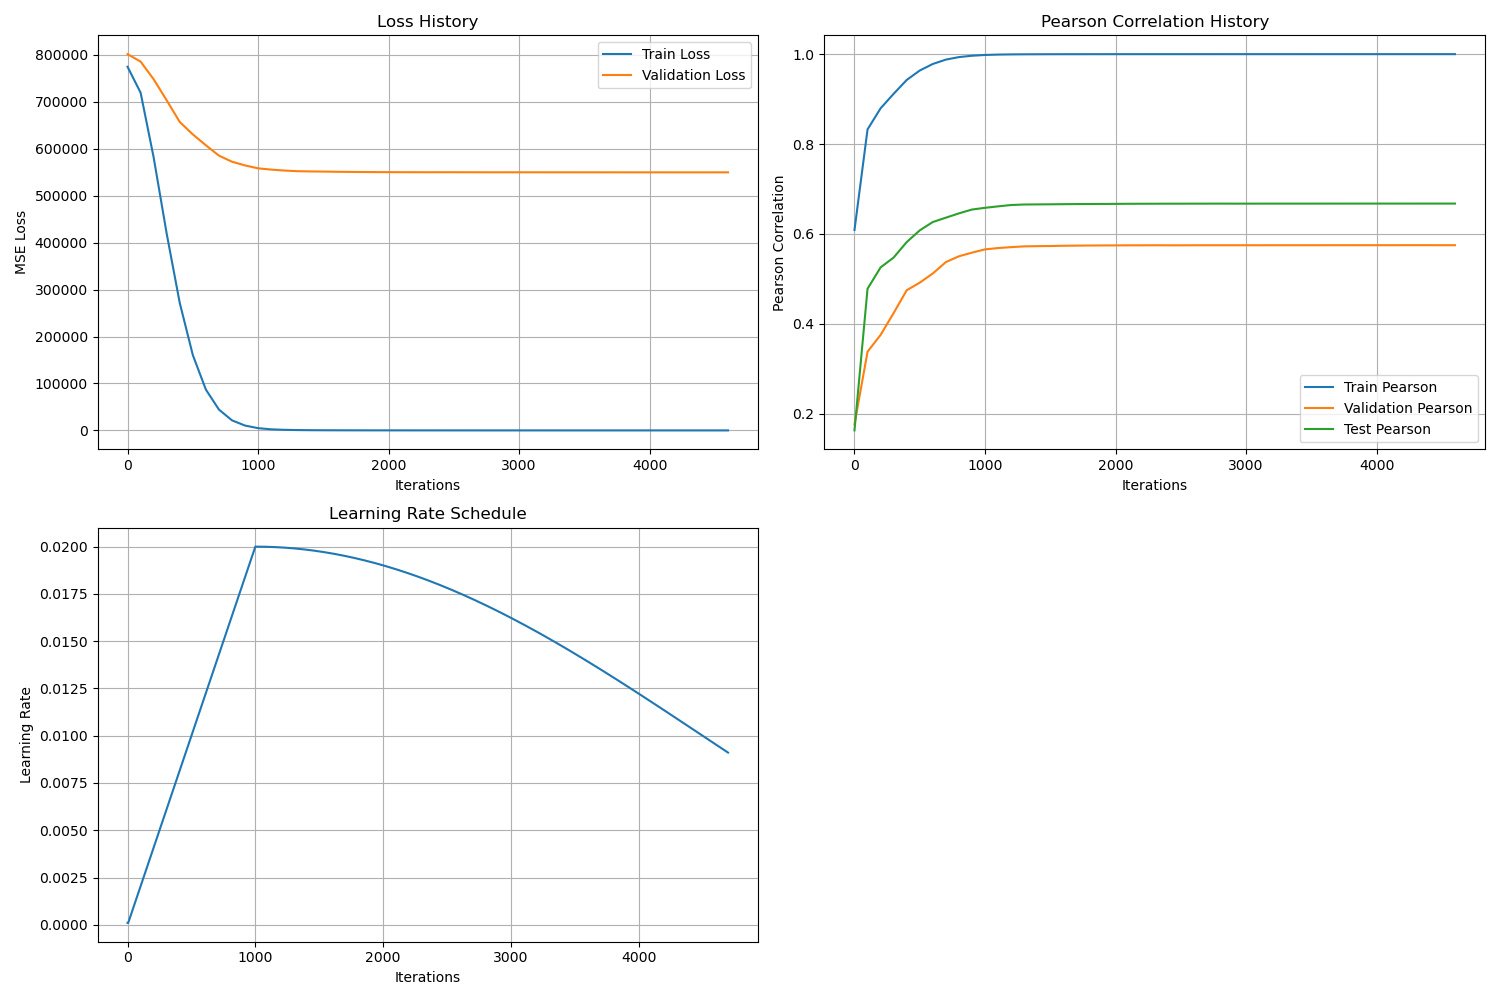

The file beside this chart, header and first rows:
iteration, train_loss, val_loss, train_pearson, val_pearson, test_pearson, learning_rate
0, 774710, 801699, 0.6086, 0.176, 0.1625, 0.0001
100, 719588, 785766, 0.8325, 0.3377, 0.4779, 0.0001
200, 581605, 748199, 0.8794, 0.3751, 0.5253, 0.0001
300, 418921, 703197, 0.9118, 0.4238, 0.5473, 0.0001
400, 271472, 657181, 0.9425, 0.4745, 0.5817, 0.0001
500, 160574, 630691, 0.9636, 0.4914, 0.6078, 0.0001
600, 86977, 607565, 0.9781, 0.5119, 0.6263, 0.00012
700, 44423, 585463, 0.9878, 0.5372, 0.636, 0.00014
800, 21435, 572502, 0.9934, 0.5501, 0.6456, 0.00016
900, 10327, 564616, 0.9964, 0.5582, 0.6541, 0.00018
1000, 4800, 558406, 0.9982, 0.5655, 0.658, 0.0002
1100, 2367, 555683, 0.999, 0.5684, 0.6612, 0.00022
1200, 1259, 553717, 0.9994, 0.5705, 0.6642, 0.00024
1300, 756.8, 552308, 0.9996, 0.5721, 0.6653, 0.00026
1400, 483, 551807, 0.9997, 0.5727, 0.6656, 0.00028
1500, 342.2, 551518, 0.9998, 0.5729, 0.6658, 0.0003
1600, 254.8, 551043, 0.9999, 0.5735, 0.6661, 0.00032
1700, 200.9, 550787, 0.9999, 0.5738, 0.6663, 0.00034
1800, 159.4, 550528, 0.9999, 0.5741, 0.6664, 0.00036
1900, 130.1, 550389, 0.9999, 0.5742, 0.6666, 0.00038
2000, 109, 550284, 0.9999, 0.5744, 0.6667, 0.0004
2100, 92.45, 550181, 0.9999, 0.5745, 0.6669, 0.00042
2200, 78.51, 550156, 1, 0.5745, 0.667, 0.00044
2300, 66.99, 550068, 1, 0.5746, 0.6671, 0.00046
2400, 57.26, 550128, 1, 0.5745, 0.6672, 0.00048
2500, 49.35, 550117, 1, 0.5745, 0.6672, 0.0005
2600, 42.75, 550038, 1, 0.5746, 0.6672, 0.00052
2700, 37.67, 550005, 1, 0.5747, 0.6672, 0.00054
2800, 32.82, 549981, 1, 0.5747, 0.6673, 0.00056
2900, 29.02, 550004, 1, 0.5746, 0.6672, 0.00058
3000, 26.12, 549983, 1, 0.5747, 0.6672, 0.0006
3100, 23.07, 549997, 1, 0.5746, 0.6673, 0.00062
3200, 20.26, 549966, 1, 0.5747, 0.6673, 0.00064
3300, 18.01, 549960, 1, 0.5747, 0.6673, 0.00066
3400, 16.15, 549934, 1, 0.5747, 0.6673, 0.00068
3500, 14.48, 549923, 1, 0.5747, 0.6673, 0.0007
3600, 13.18, 549912, 1, 0.5747, 0.6673, 0.00072
3700, 11.83, 549886, 1, 0.5748, 0.6673, 0.00074
3800, 10.78, 549880, 1, 0.5748, 0.6674, 0.00076
3900, 9.782, 549864, 1, 0.5748, 0.6674, 0.00078
4000, 8.922, 549860, 1, 0.5748, 0.6674, 0.0008
4100, 8.223, 549861, 1, 0.5748, 0.6674, 0.00082
4200, 7.561, 549838, 1, 0.5748, 0.6674, 0.00084
4300, 6.981, 549839, 1, 0.5748, 0.6674, 0.00086
4400, 6.435, 549829, 1, 0.5748, 0.6674, 0.00088
4500, 5.962, 549858, 1, 0.5748, 0.6674, 0.0009
4600, 5.485, 549863, 1, 0.5748, 0.6674, 0.00092
